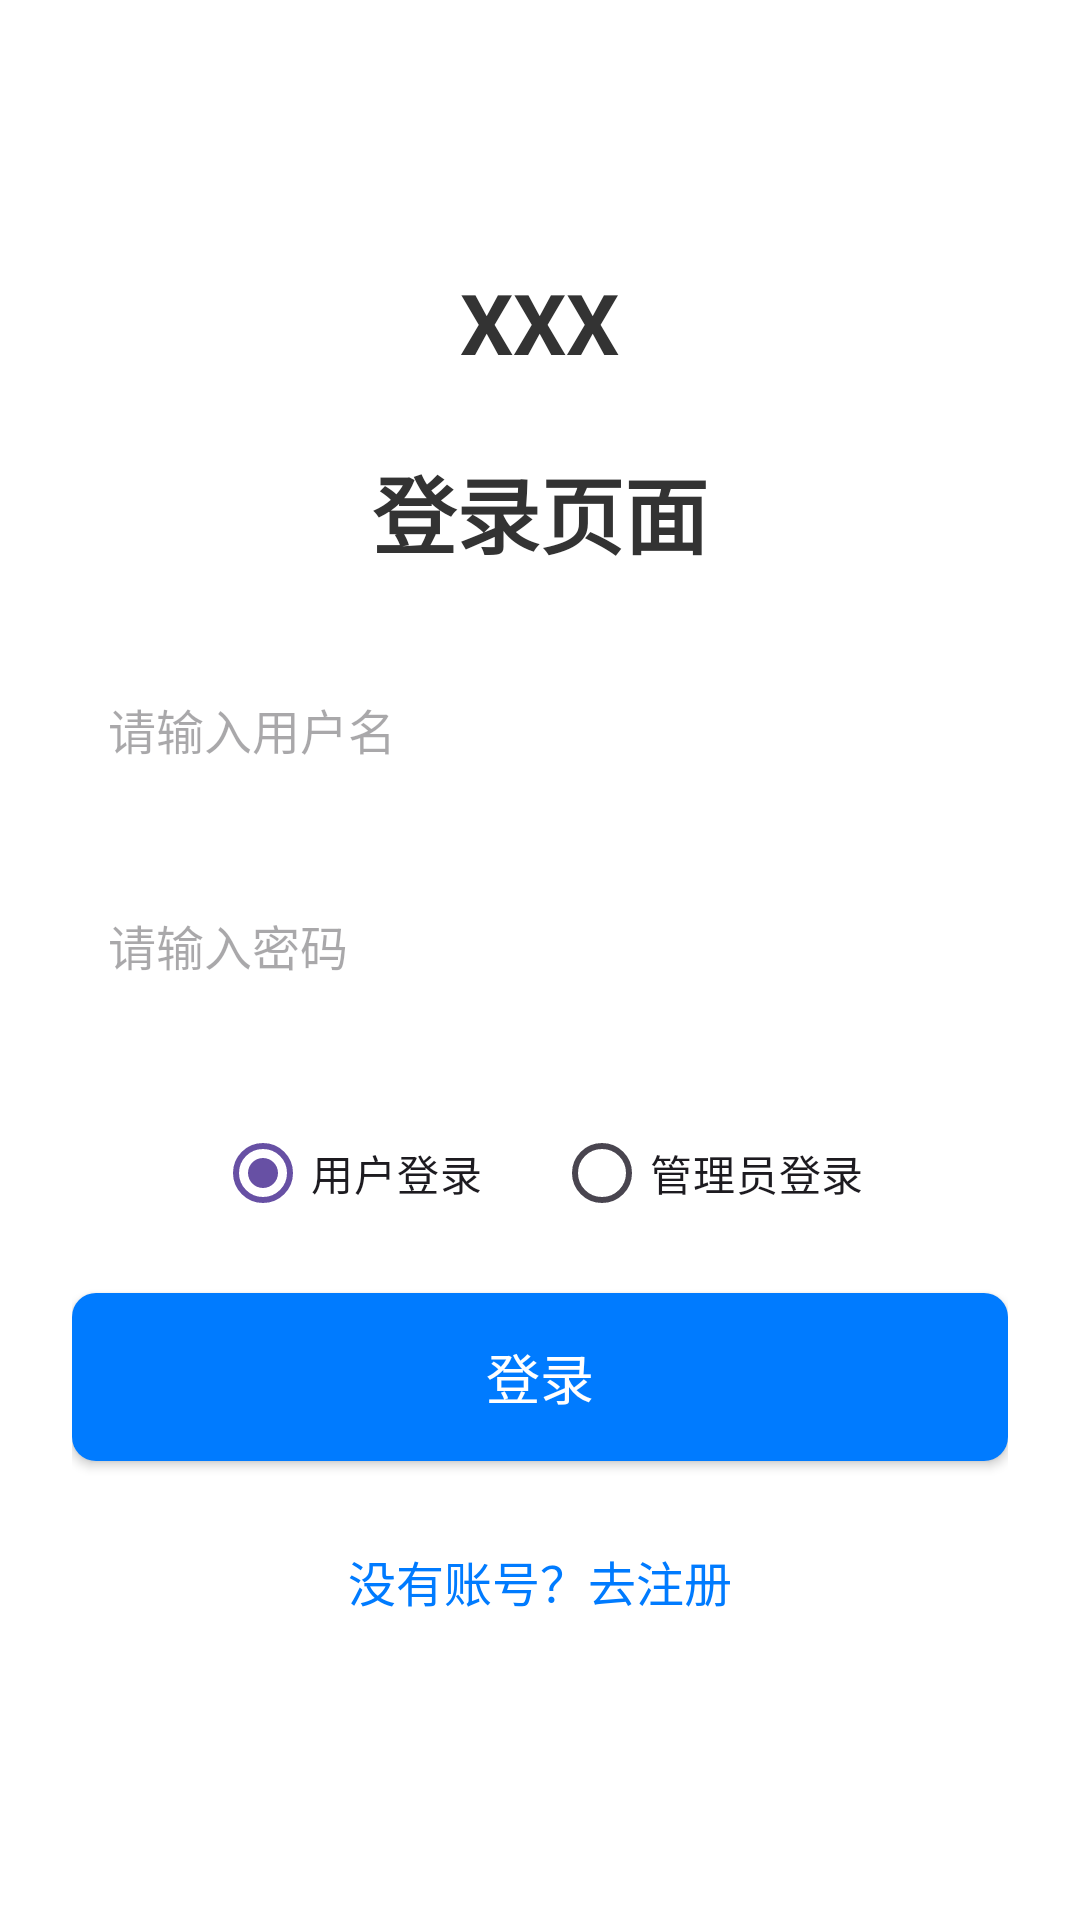

Reconstruct the res/layout file that produces this screen, plus the resources it refers to.
<!-- AndroidManifest.xml: application theme Theme.简易版考试系统 -->
<!-- res/layout/activity_login.xml -->
<?xml version="1.0" encoding="utf-8"?>
<LinearLayout
    xmlns:android="http://schemas.android.com/apk/res/android"
    android:layout_width="match_parent"
    android:layout_height="match_parent"
    android:orientation="vertical"
    android:padding="24dp"
    android:gravity="center"
    android:background="#FFFFFF">

    <TextView
        android:layout_width="wrap_content"
        android:layout_height="wrap_content"
        android:text="XXX"
        android:textSize="28sp"
        android:textStyle="bold"
        android:textColor="#333333"
        android:gravity="center"
        android:layout_marginBottom="24dp"/>


    
    <TextView
        android:layout_width="wrap_content"
        android:layout_height="wrap_content"
        android:text="登录页面"
        android:textSize="28sp"
        android:textStyle="bold"
        android:textColor="#333333"
        android:gravity="center"
        android:layout_marginBottom="24dp"/>

    
    <EditText
        android:id="@+id/et_login_username"
        android:layout_width="match_parent"
        android:layout_height="56dp"
        android:hint="请输入用户名"
        android:inputType="text"
        android:background="@drawable/edittext_border"
        android:padding="12dp"
        android:textSize="16sp"
        android:layout_marginBottom="16dp"/>

    
    <EditText
        android:id="@+id/et_login_password"
        android:layout_width="match_parent"
        android:layout_height="56dp"
        android:hint="请输入密码"
        android:inputType="textPassword"
        android:background="@drawable/edittext_border"
        android:padding="12dp"
        android:textSize="16sp"
        android:layout_marginBottom="24dp"/>

    <RadioGroup
        android:id="@+id/rg_login_type"
        android:layout_width="wrap_content"
        android:layout_height="wrap_content"
        android:orientation="horizontal"
        android:layout_marginBottom="16dp">

        <RadioButton
            android:id="@+id/rb_user"
            android:layout_width="wrap_content"
            android:layout_height="wrap_content"
            android:text="用户登录"
            android:checked="true"/>

        <RadioButton
            android:id="@+id/rb_admin"
            android:layout_width="wrap_content"
            android:layout_height="wrap_content"
            android:text="管理员登录"
            android:layout_marginLeft="24dp"/>
    </RadioGroup>

    
    <Button
        android:id="@+id/btn_login"
        android:layout_width="match_parent"
        android:layout_height="56dp"
        android:text="登录"
        android:textSize="18sp"
        android:textColor="#FFFFFF"
        android:background="@drawable/button_rounded"
        android:layout_marginBottom="16dp"/>

    
    <Button
        android:id="@+id/btn_goto_register"
        android:layout_width="wrap_content"
        android:layout_height="wrap_content"
        android:text="没有账号？去注册"
        android:textSize="16sp"
        android:textColor="#007BFF"
        android:background="?attr/selectableItemBackgroundBorderless"
        android:layout_gravity="center"/>
</LinearLayout>
<!-- resources referenced by this layout -->
<resources>
  <!-- drawable button_rounded (drawable) -->
  <shape xmlns:android="http://schemas.android.com/apk/res/android">
      <solid android:color="#007BFF"/>
      <corners android:radius="8dp"/>
  </shape>
  <style name="Theme.简易版考试系统" parent="Base.Theme.简易版考试系统" />
  <style name="Base.Theme.简易版考试系统" parent="Theme.Material3.DayNight.NoActionBar">
          
          
      </style>
</resources>
